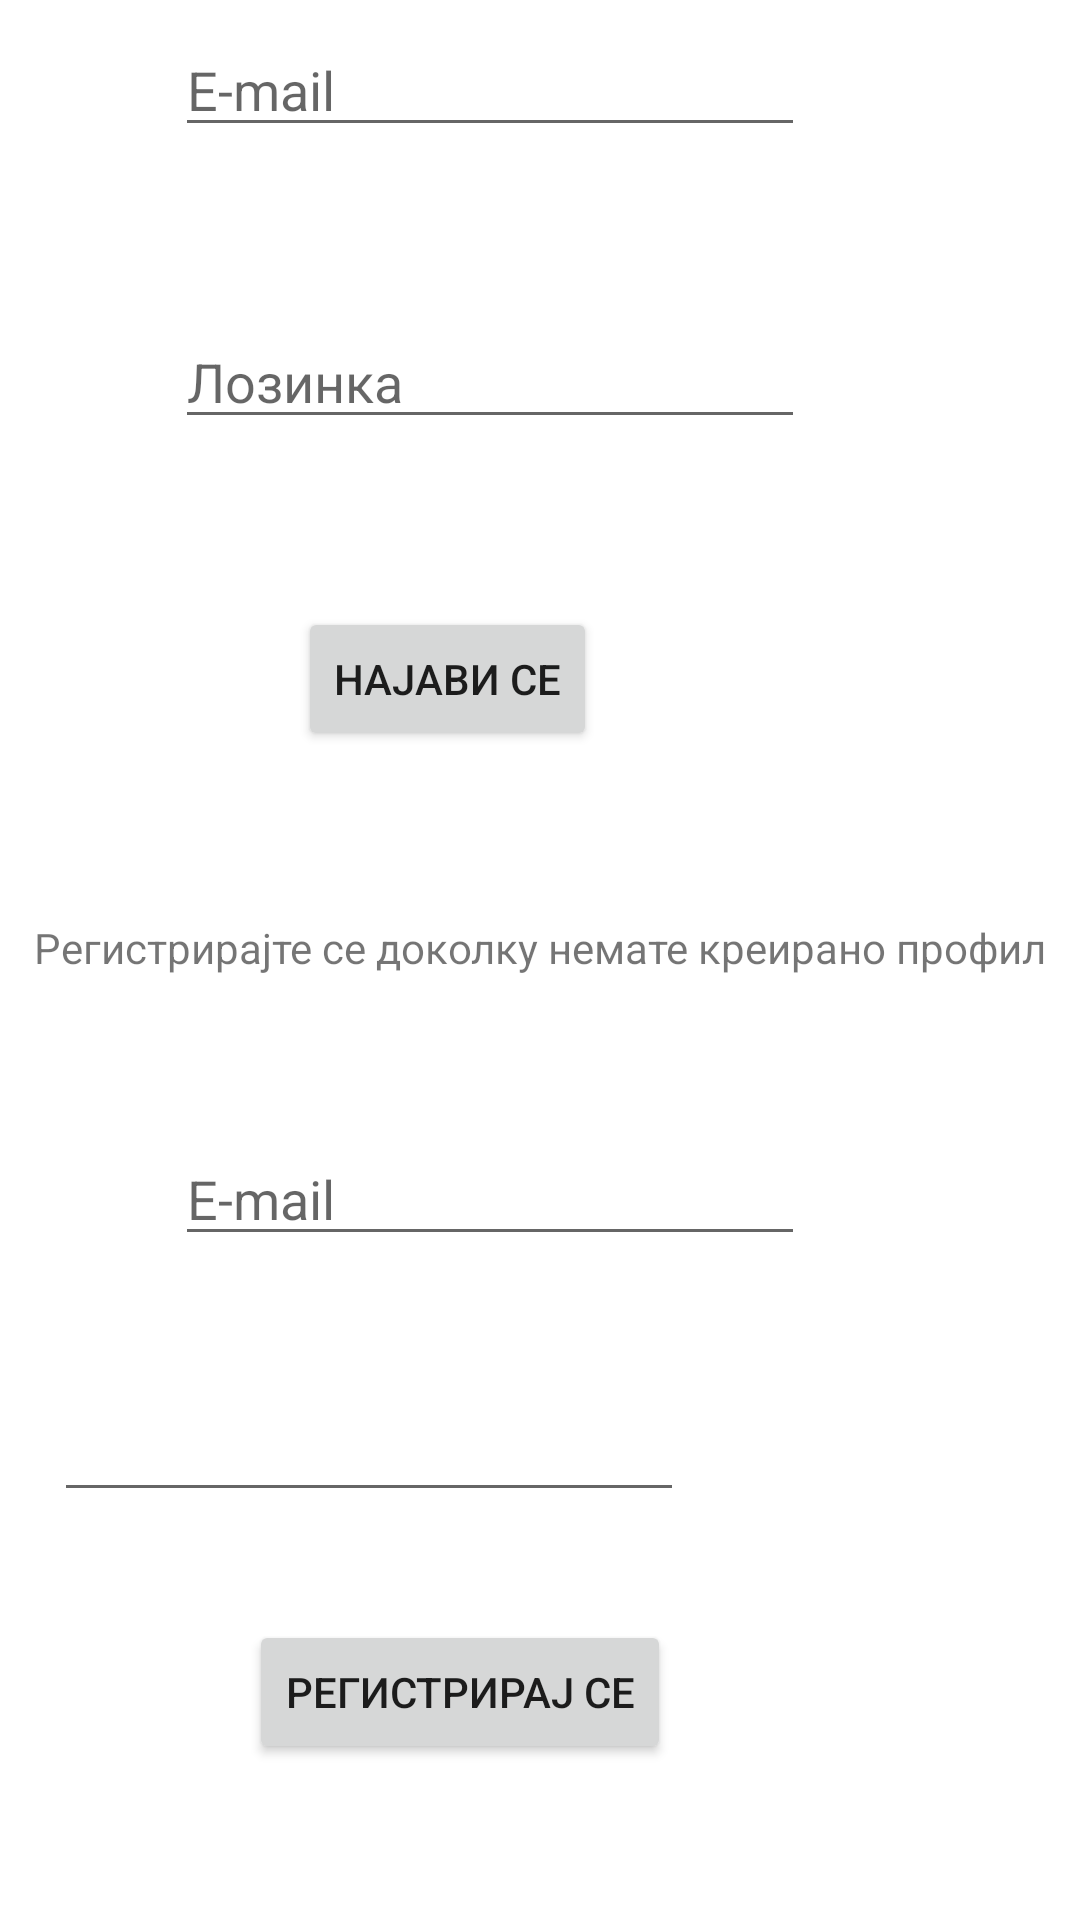

This screen was rendered from an Android layout file. Write that file and the resources it references.
<!-- AndroidManifest.xml: application theme Theme.MalataAna -->
<!-- res/layout/activity_login2.xml -->
<?xml version="1.0" encoding="utf-8"?>
<androidx.constraintlayout.widget.ConstraintLayout xmlns:android="http://schemas.android.com/apk/res/android"
    xmlns:app="http://schemas.android.com/apk/res-auto"
    xmlns:tools="http://schemas.android.com/tools"
    android:layout_width="match_parent"
    android:layout_height="match_parent"
    tools:context=".LoginActivity"><![CDATA[

    />













    ]]>

    <EditText
        android:id="@+id/editTextEmail"
        android:layout_width="wrap_content"
        android:layout_height="wrap_content"
        android:layout_marginBottom="56dp"
        android:ems="10"
        android:hint="E-mail"
        android:inputType="textPersonName"
        app:layout_constraintBottom_toTopOf="@+id/editTextPassword"
        app:layout_constraintEnd_toEndOf="parent"
        app:layout_constraintHorizontal_bias="0.388"
        app:layout_constraintStart_toStartOf="parent" />

    <TextView
        android:id="@+id/textView3"
        android:layout_width="wrap_content"
        android:layout_height="wrap_content"
        android:layout_marginTop="60dp"
        android:text="Најавете се доколку имате креирано профил"
        app:layout_constraintBottom_toTopOf="@+id/editTextEmail"
        app:layout_constraintEnd_toEndOf="parent"
        app:layout_constraintHorizontal_bias="0.495"
        app:layout_constraintStart_toStartOf="parent"
        app:layout_constraintTop_toTopOf="parent"
        app:layout_constraintVertical_bias="0.366" />

    <EditText
        android:id="@+id/editTextPassword"
        android:layout_width="wrap_content"
        android:layout_height="wrap_content"
        android:layout_marginBottom="56dp"
        android:ems="10"
        android:hint="Лозинка"
        android:inputType="textPassword"
        app:layout_constraintBottom_toTopOf="@+id/buttonLogin"
        app:layout_constraintEnd_toEndOf="parent"
        app:layout_constraintHorizontal_bias="0.388"
        app:layout_constraintStart_toStartOf="parent" />

    <Button
        android:id="@+id/buttonLogin"
        android:layout_width="wrap_content"
        android:layout_height="wrap_content"
        android:layout_marginBottom="56dp"
        android:text="Најави се"
        app:layout_constraintBottom_toTopOf="@+id/textView4"
        app:layout_constraintEnd_toEndOf="parent"
        app:layout_constraintHorizontal_bias="0.382"
        app:layout_constraintStart_toStartOf="parent" />

    <TextView
        android:id="@+id/textView4"
        android:layout_width="wrap_content"
        android:layout_height="wrap_content"
        android:layout_marginBottom="52dp"
        android:text="Регистрирајте се доколку немате креирано профил"
        app:layout_constraintBottom_toTopOf="@+id/edtRegisterEmail"
        app:layout_constraintEnd_toEndOf="parent"
        app:layout_constraintStart_toStartOf="parent" />

    <EditText
        android:id="@+id/edtRegisterEmail"
        android:layout_width="wrap_content"
        android:layout_height="wrap_content"
        android:layout_marginBottom="44dp"
        android:ems="10"
        android:hint="E-mail"
        android:inputType="textPersonName"
        app:layout_constraintBottom_toTopOf="@+id/edtRegisterPassword"
        app:layout_constraintEnd_toEndOf="parent"
        app:layout_constraintHorizontal_bias="0.388"
        app:layout_constraintStart_toStartOf="parent" />

    <Button
        android:id="@+id/buttonRegister"
        android:layout_width="wrap_content"
        android:layout_height="wrap_content"
        android:layout_marginBottom="52dp"
        android:text="Регистрирај се"
        app:layout_constraintBottom_toBottomOf="parent"
        app:layout_constraintEnd_toEndOf="parent"
        app:layout_constraintHorizontal_bias="0.378"
        app:layout_constraintStart_toStartOf="parent" />

    <EditText
        android:id="@+id/edtRegisterPassword"
        android:layout_width="wrap_content"
        android:layout_height="wrap_content"
        android:layout_marginEnd="132dp"
        android:layout_marginBottom="36dp"
        android:ems="10"
        android:inputType="textPassword"
        app:layout_constraintBottom_toTopOf="@+id/buttonRegister"
        app:layout_constraintEnd_toEndOf="parent" />

</androidx.constraintlayout.widget.ConstraintLayout>
<!-- resources referenced by this layout -->
<resources>
  <style name="Theme.MalataAna" parent="Theme.MaterialComponents.DayNight.DarkActionBar">
          
          <item name="colorPrimary">@color/purple_500</item>
          <item name="colorPrimaryVariant">@color/purple_700</item>
          <item name="colorOnPrimary">@color/white</item>
          
          <item name="colorSecondary">@color/teal_200</item>
          <item name="colorSecondaryVariant">@color/teal_700</item>
          <item name="colorOnSecondary">@color/black</item>
          
          <item name="android:statusBarColor" tools:targetApi="l">?attr/colorPrimaryVariant</item>
          
      </style>
  <!-- not gathered from this repository: default colours our renderer supplied (Android Studio template values) -->
  <color name="purple_500">#FF6200EE</color>
  <color name="purple_700">#FF3700B3</color>
  <color name="teal_200">#FF03DAC5</color>
  <color name="teal_700">#FF018786</color>
  <color name="black">#FF000000</color>
  <color name="white">#FFFFFFFF</color>
</resources>
